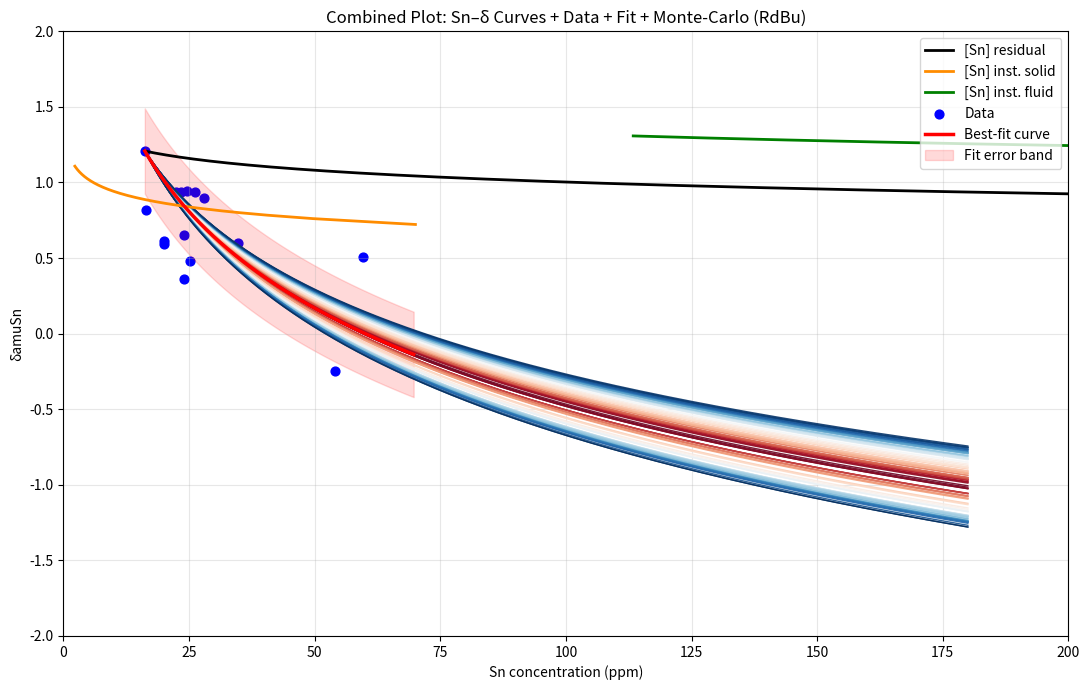

Write the Python code that produced this figure. (Note: this script raises an exception after producing the figure.)
import os
import numpy as np
import pandas as pd
import matplotlib.pyplot as plt
from scipy.optimize import curve_fit
import matplotlib.cm as cm



# ------------------- 参数初始化 ------------------- #
Sn_initial = 16.2
D_mineral_melt = 0.141
D_fluid_melt = 7
P = 150
delta_Sn_initial = 1.208
alpha1 = 0.9999
alpha2 = 1.0001

data = pd.DataFrame({
  "X_content": [26.10, 34.80, 25.10, 20.10, 22.40, 23.40, 24.50, 16.20, 24.00, 20.10, 24.00, 16.40, 59.70, 54.10, 27.90],
  "Y_isotope": [0.938, 0.600, 0.478, 0.612, 0.940, 0.939, 0.946, 1.208, 0.360, 0.592, 0.650, 0.817, 0.508, -0.244, 0.899]
})

# ------------------- Phi_H2O ------------------- #
Phi_H2O = -0.01 * (P * 0.02859 - P**1.5 * 0.001495 + P**2 * 0.00002702 + P**0.5 * 0.257)

lambda1 = Phi_H2O * (D_mineral_melt - D_fluid_melt) + D_mineral_melt
lambda2 = Phi_H2O * (alpha1 - alpha2) + alpha2

# ------------------- Sn–δ 曲线 ------------------- #
F_value = np.linspace(0, 1, 1000)
f_value = F_value ** lambda1

Sn_residual = Sn_initial * F_value ** (lambda1 - 1)
Sn_inst_solid = Sn_initial * D_mineral_melt * F_value ** (lambda1 - 1)
Sn_inst_fluid = Sn_initial * D_fluid_melt * F_value ** (lambda1 - 1)

delta_Sn_residual = (delta_Sn_initial + 1000) * f_value ** (lambda2 - 1) - 1000
delta_Sn_inst_solid = (delta_Sn_initial + 1000) * alpha1 * f_value ** (lambda2 - 1) - 1000
delta_Sn_inst_fluid = (delta_Sn_initial + 1000) * alpha2 * f_value ** (lambda2 - 1) - 1000

# ------------------- 拟合 ------------------- #
def fit_func(X, a, X0, Y0):
    return (Y0 + 1000) * (X / X0)**a - 1000

X0, Y0 = Sn_initial, delta_Sn_initial
popt, _ = curve_fit(lambda X, a: fit_func(X, a, X0, Y0),
                    data["X_content"], data["Y_isotope"], p0=[1])
a_fit = popt[0]

Y_fit = fit_func(data["X_content"], a_fit, X0, Y0)
error_std = np.std(data["Y_isotope"] - Y_fit)

X_grid = np.linspace(min(data["X_content"]), max(data["X_content"]) + 10, 1000)
Y_fit_grid = fit_func(X_grid, a_fit, X0, Y0)

# ------------------- 蒙特卡洛模拟 ------------------- #
np.random.seed(123)
num_sim = 5000
alpha1_range = (0.995, 1.005)
alpha2_range = (0.995, 1.005)

records = []
X1, Y1 = Sn_initial, delta_Sn_initial
X_grid2 = np.linspace(X1, 180, 1000)

for i in range(num_sim):
    a1 = np.random.uniform(*alpha1_range)
    a2 = np.random.uniform(*alpha2_range)
    lambda2_sim = Phi_H2O * (a1 - a2) + a2
    Y_sim = (Y1 + 1000) * (data["X_content"] / X1)**(
        lambda1*(lambda2_sim - 1)/(lambda1 - 1)
    ) - 1000
    mse = np.mean((Y_sim - data["Y_isotope"])**2)
    records.append([a1, a2, mse])

top100 = pd.DataFrame(records, columns=["alpha1", "alpha2", "mse"]).sort_values("mse").head(100)

# ------------------- 合并绘图（所有曲线） ------------------- #
plt.figure(figsize=(11, 7))

# --- 1. 先绘制 Monte-Carlo 的 50 条曲线（作为背景，RdBu） --- #
cmap = cm.get_cmap("RdBu", 100)
colors = cmap(np.linspace(0, 1, 100))

for i in range(100):
    a1, a2 = top100.iloc[i][["alpha1", "alpha2"]]
    lambda2_sim = Phi_H2O * (a1 - a2) + a2
    Y_sim = (Y1 + 1000) * (X_grid2 / X1)**(
        lambda1*(lambda2_sim - 1)/(lambda1 - 1)
    ) - 1000

    plt.plot(X_grid2, Y_sim, color=colors[i], lw=1, alpha=0.9)

# --- 2. 绘制 Sn–δ 的 3 条主曲线 --- #
plt.plot(Sn_residual, delta_Sn_residual, color='black', lw=2, label='[Sn] residual')
plt.plot(Sn_inst_solid, delta_Sn_inst_solid, color='darkorange', lw=2, label='[Sn] inst. solid')
plt.plot(Sn_inst_fluid, delta_Sn_inst_fluid, color='green', lw=2, label='[Sn] inst. fluid')

# --- 3. 数据点 + 拟合曲线 --- #
plt.scatter(data["X_content"], data["Y_isotope"], color='blue', s=40, label="Data")
plt.plot(X_grid, Y_fit_grid, color='red', lw=2.5, label='Best-fit curve')

plt.fill_between(X_grid,
                 Y_fit_grid - error_std,
                 Y_fit_grid + error_std,
                 color='red', alpha=0.15, label='Fit error band')

# --- 图形设置 --- #
plt.xlim(0, 200)
plt.ylim(-2, 2)
plt.xlabel("Sn concentration (ppm)")
plt.ylabel("δamuSn")
plt.title("Combined Plot: Sn–δ Curves + Data + Fit + Monte-Carlo (RdBu)")
plt.legend(loc="upper right")
plt.grid(alpha=0.3)

plt.tight_layout()

# --- 保存为 SVG 矢量图 --- #
plt.rcParams['svg.fonttype'] = 'none'  # 保持文字为可编辑文本
output_path = r"G:\RData\Sn_isotope_plot.svg"
plt.savefig(output_path, format="svg")

plt.show()

# --- 保存前 100 条最优 alpha1 / alpha2 参数 --- #
output_dir = r"G:\RData"
os.makedirs(output_dir, exist_ok=True)

# 保存为 Excel
alpha_output_xlsx = os.path.join(output_dir, "top100_alpha.xlsx")
top100[["alpha1", "alpha2", "mse"]].to_excel(alpha_output_xlsx, index=False)